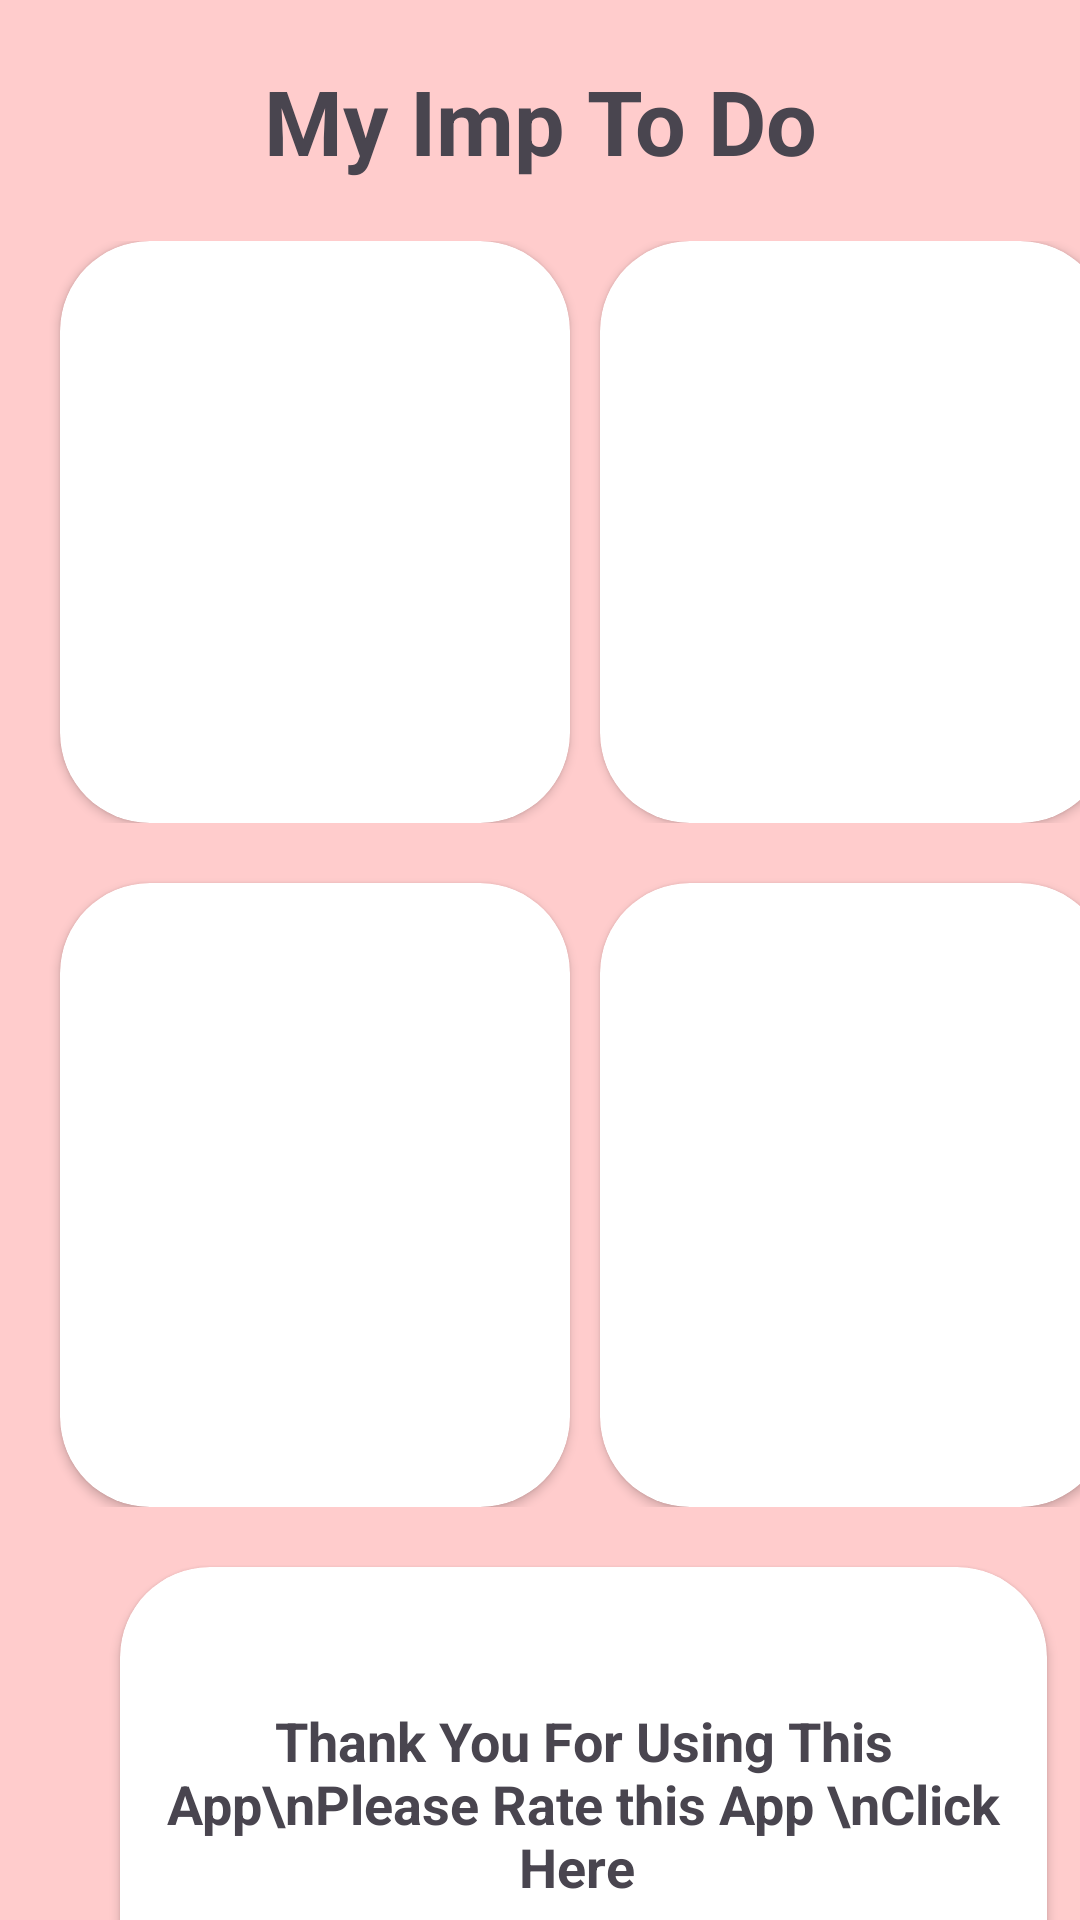

Write the Android layout XML for this screen, with the resource values it uses.
<!-- AndroidManifest.xml: application theme Theme.ListViewSelfProjects -->
<!-- res/layout/activity_important_task.xml -->
<?xml version="1.0" encoding="utf-8"?>
<LinearLayout xmlns:android="http://schemas.android.com/apk/res/android"
    xmlns:app="http://schemas.android.com/apk/res-auto"
    xmlns:tools="http://schemas.android.com/tools"
    android:layout_width="match_parent"
    android:orientation="vertical"
    android:layout_height="match_parent"
    android:background="#FFCC"
    tools:context=".ImportantTask">


    <TextView
        android:id="@+id/textView"
        android:layout_width="wrap_content"
        android:layout_height="wrap_content"
        android:text="My Imp To Do"
        android:layout_gravity="center"
        android:layout_marginTop="20dp"
        android:textStyle="bold"
        android:layout_marginBottom="20dp"
        android:gravity="center"
        android:textSize="30sp"
        tools:ignore="HardcodedText" />

    <LinearLayout
        android:layout_width="match_parent"
        android:layout_height="wrap_content"
        android:orientation="horizontal">

        <androidx.cardview.widget.CardView
            android:layout_width="170dp"
            android:layout_height="194dp"
            android:layout_marginStart="20dp"
            app:cardCornerRadius="30dp" >

            <ListView
                android:id="@+id/listView1"
                android:layout_width="match_parent"
                android:layout_margin="10dp"
                android:layout_height="match_parent" />
        </androidx.cardview.widget.CardView>

        <androidx.cardview.widget.CardView
            android:layout_width="170dp"
            android:layout_height="match_parent"
            android:layout_marginStart="10dp"
            app:cardCornerRadius="30dp" >

            <ListView
                android:id="@+id/listView2"
                android:layout_width="match_parent"
                android:layout_margin="10dp"
                android:layout_height="match_parent" />
        </androidx.cardview.widget.CardView>

    </LinearLayout>
    <LinearLayout
        android:layout_width="match_parent"
        android:layout_height="wrap_content"
        android:orientation="horizontal">

        <androidx.cardview.widget.CardView
            android:layout_width="170dp"
            android:layout_height="208dp"
            android:layout_marginStart="20dp"
            android:layout_marginTop="20dp"
            app:cardCornerRadius="30dp" >

            <ListView
                android:id="@+id/listView3"
                android:layout_width="match_parent"
                android:layout_margin="10dp"
                android:layout_height="match_parent" />
        </androidx.cardview.widget.CardView>

        <androidx.cardview.widget.CardView
            android:layout_width="170dp"
            android:layout_height="208dp"
            android:layout_marginStart="10dp"
            android:layout_marginTop="20dp"
            app:cardCornerRadius="30dp" >

            <ListView
                android:id="@+id/listView4"
                android:layout_width="match_parent"
                android:layout_margin="10dp"
                android:layout_height="match_parent" />
        </androidx.cardview.widget.CardView>

    </LinearLayout>
    <LinearLayout
        android:layout_width="match_parent"
        android:layout_height="wrap_content"
        android:orientation="horizontal">

        <androidx.cardview.widget.CardView
            android:id="@+id/rating"
            android:layout_width="309dp"
            android:layout_height="158dp"
            android:clickable="true"
            android:layout_marginStart="40dp"
            android:layout_marginTop="20dp"
            app:cardCornerRadius="30dp" >

            <TextView
                android:id="@+id/textView2"
                android:layout_width="wrap_content"
                android:layout_height="wrap_content"
                android:text="Thank You For Using This App\nPlease Rate this App \nClick Here "
                android:layout_gravity="center"
                android:textAlignment="center"
                android:textStyle="bold"
                android:textSize="18dp"
                />

        </androidx.cardview.widget.CardView>


    </LinearLayout>

    <Button
        android:id="@+id/back"
        android:layout_width="175dp"
        android:layout_height="wrap_content"
        android:layout_gravity="center"
        android:layout_marginTop="20dp"
        android:backgroundTint="#6699FF"
        android:text="Back" />

</LinearLayout>
<!-- resources referenced by this layout -->
<resources>
  <style name="Theme.ListViewSelfProjects" parent="Base.Theme.ListViewSelfProjects" />
  <style name="Base.Theme.ListViewSelfProjects" parent="Theme.Material3.DayNight.NoActionBar">
          
          
      </style>
</resources>
